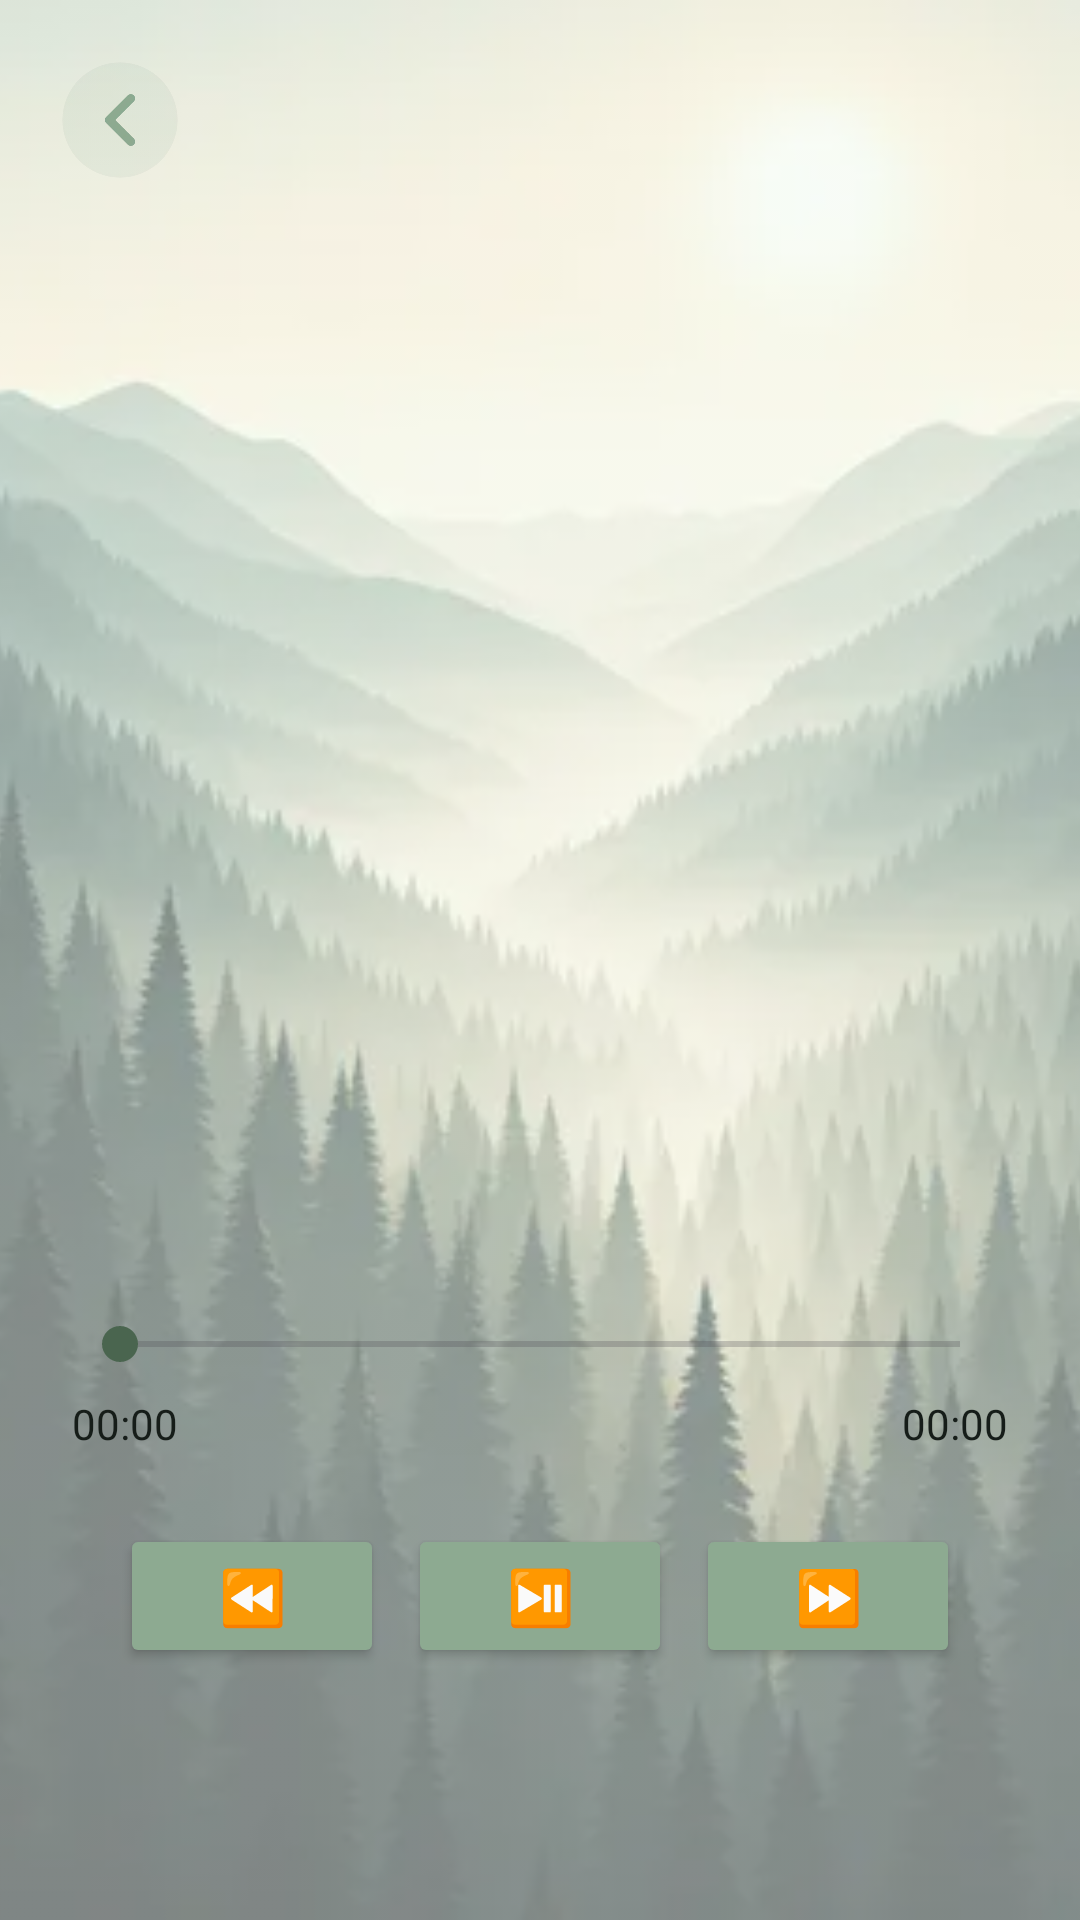

Layout XML and referenced resources for this Android screen:
<!-- AndroidManifest.xml: application theme Theme.BreatheApp_Multimedia_EV -->
<!-- res/layout/activity_reproductor_audio.xml -->
<FrameLayout xmlns:android="http://schemas.android.com/apk/res/android"
    xmlns:app="http://schemas.android.com/apk/res-auto"
    android:layout_width="match_parent"
    android:layout_height="match_parent"
    android:background="#f3fbf4">

    
    <ImageView
        android:layout_width="match_parent"
        android:layout_height="match_parent"
        android:alpha="0.50"
        android:scaleType="centerCrop"
        android:src="@drawable/fondo_bosque_background" />

    
    <ImageButton
        android:id="@+id/btn_back"
        android:layout_width="48dp"
        android:layout_height="48dp"
        android:layout_margin="16dp"
        android:background="?attr/selectableItemBackgroundBorderless"
        android:contentDescription="Volver"
        android:elevation="4dp"
        android:scaleType="centerInside"
        android:src="@drawable/ic_back" />

    
    <LinearLayout
        android:layout_width="match_parent"
        android:layout_height="match_parent"
        android:gravity="center"
        android:orientation="vertical"
        android:padding="24dp">

        
        <ImageView
            android:id="@+id/img_portada_reproductor_audio"
            android:layout_width="280dp"
            android:layout_height="280dp"
            android:layout_marginBottom="24dp"
            android:scaleType="centerCrop" />

        
        <TextView
            android:id="@+id/txt_titulo_reproductor"
            android:layout_width="wrap_content"
            android:layout_height="wrap_content"
            android:layout_marginBottom="32dp"
            android:textColor="#4a654f"
            android:textSize="26sp"
            android:textStyle="bold" />

        
        <SeekBar
            android:id="@+id/seek_bar_audio"
            android:layout_width="match_parent"
            android:layout_height="wrap_content"
            android:layout_marginBottom="8dp"
            android:progressTint="#8daa91"
            android:thumbTint="#4a654f" />

        
        <LinearLayout
            android:layout_width="match_parent"
            android:layout_height="wrap_content"
            android:layout_marginBottom="24dp"
            android:orientation="horizontal">

            <TextView
                android:id="@+id/txt_tiempo_actual_audio"
                android:layout_width="0dp"
                android:layout_height="wrap_content"
                android:layout_weight="1"
                android:text="00:00"
                android:textColor="#161d19"
                android:textSize="14sp" />

            <TextView
                android:id="@+id/txt_tiempo_total_audio"
                android:layout_width="wrap_content"
                android:layout_height="wrap_content"
                android:text="00:00"
                android:textColor="#161d19"
                android:textSize="14sp" />

        </LinearLayout>

        
        <LinearLayout
            android:layout_width="match_parent"
            android:layout_height="wrap_content"
            android:layout_marginBottom="16dp"
            android:gravity="center"
            android:orientation="horizontal">

            <Button
                android:id="@+id/btn_retroceder"
                android:layout_width="wrap_content"
                android:layout_height="wrap_content"
                android:layout_marginEnd="8dp"
                android:backgroundTint="#8daa91"
                android:text="⏪️"
                android:textColor="#ffffff"
                android:textSize="18sp"
                app:cornerRadius="12dp" />

            <Button
                android:id="@+id/btn_play_pause"
                android:layout_width="wrap_content"
                android:layout_height="wrap_content"
                android:layout_marginEnd="8dp"
                android:backgroundTint="#8daa91"
                android:text="⏯️"
                android:textColor="#ffffff"
                android:textSize="18sp"
                app:cornerRadius="12dp" />

            <Button
                android:id="@+id/btn_adelantar"
                android:layout_width="wrap_content"
                android:layout_height="wrap_content"
                android:backgroundTint="#8daa91"
                android:text="⏩️"
                android:textColor="#ffffff"
                android:textSize="18sp"
                app:cornerRadius="12dp" />

        </LinearLayout>
    </LinearLayout>
</FrameLayout>
<!-- resources referenced by this layout -->
<resources>
  <!-- drawable fondo_bosque_background: webp bitmap (drawable, 12586 bytes) -->
  <!-- drawable ic_back: webp bitmap (drawable, 3856 bytes) -->
  <style name="Theme.BreatheApp_Multimedia_EV" parent="Base.Theme.BreatheApp_Multimedia_EV" />
  <style name="Base.Theme.BreatheApp_Multimedia_EV" parent="Theme.Material3.DayNight.NoActionBar">
          
          
      </style>
</resources>
